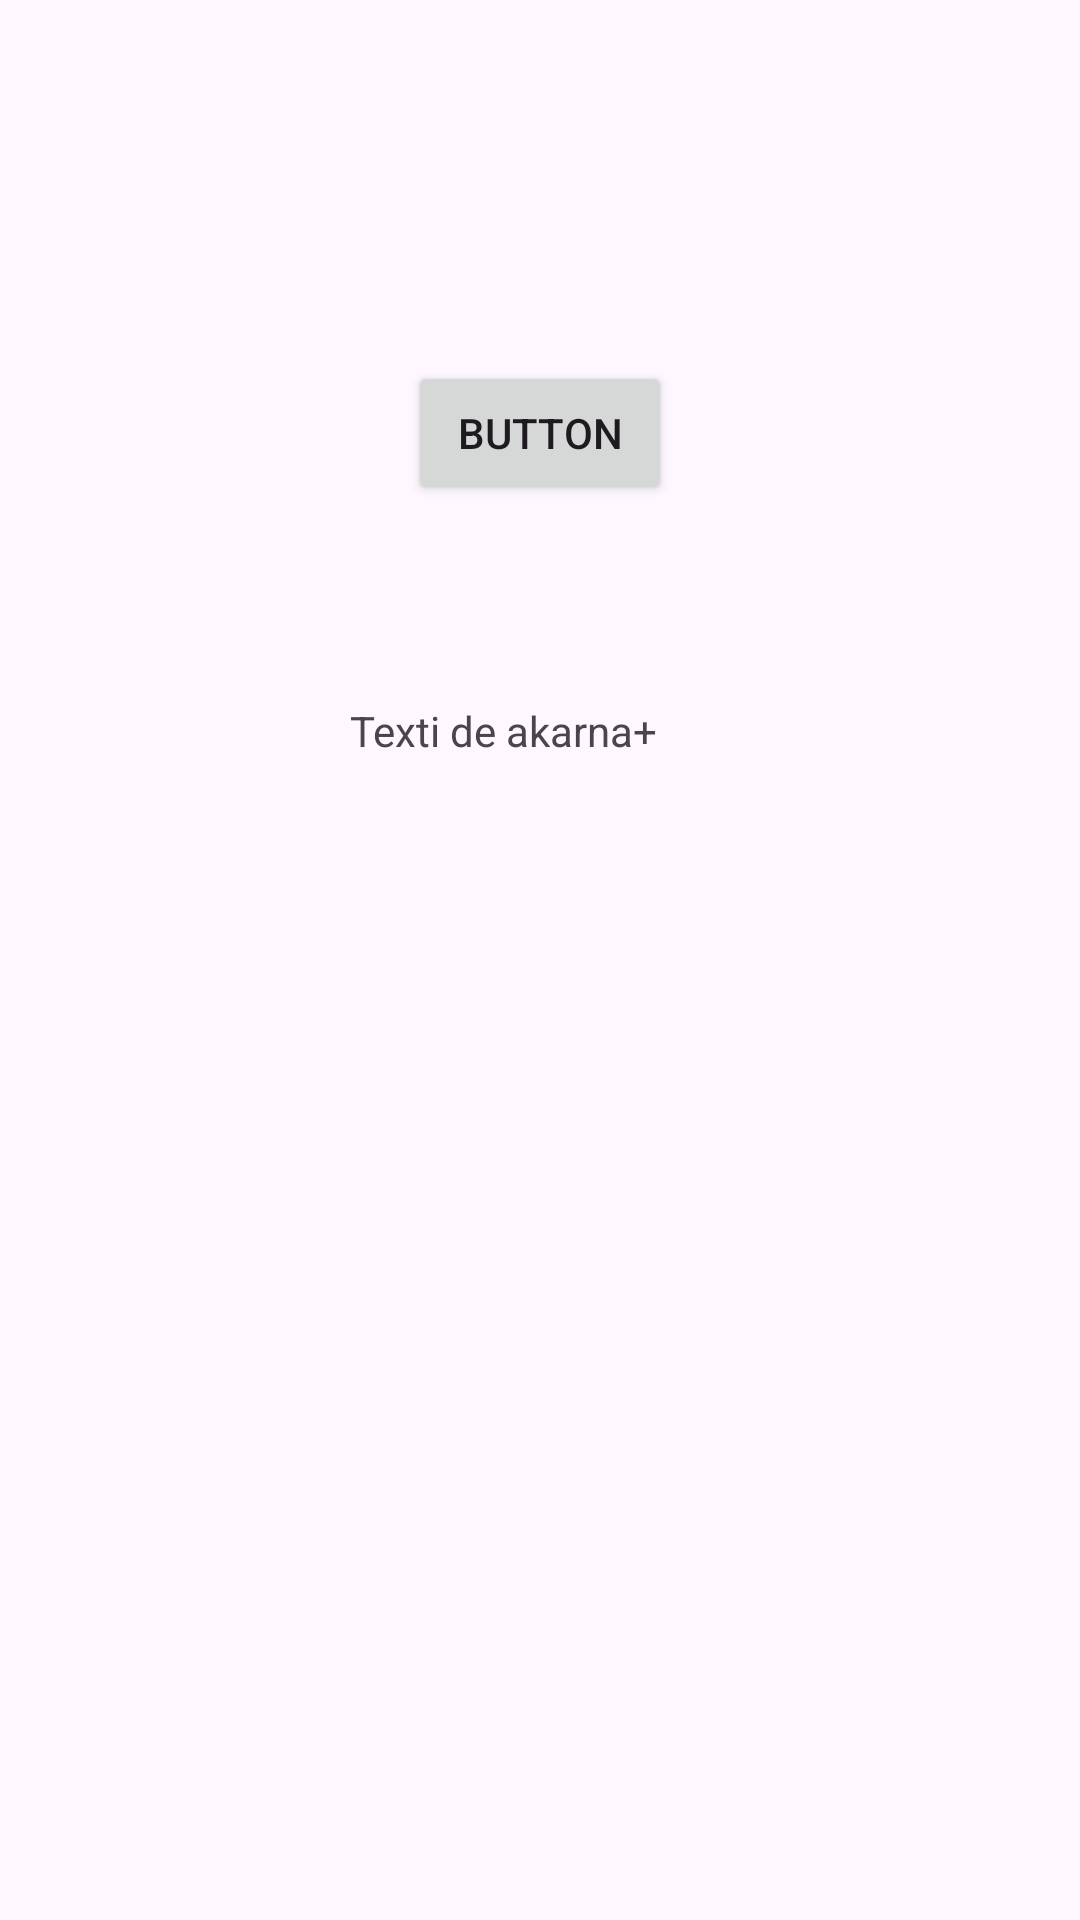

Reconstruct the res/layout file that produces this screen, plus the resources it refers to.
<!-- AndroidManifest.xml: application theme Theme.AIDA -->
<!-- res/layout/activity_full_screen_alarm.xml -->
<?xml version="1.0" encoding="utf-8"?>
<androidx.constraintlayout.widget.ConstraintLayout xmlns:android="http://schemas.android.com/apk/res/android"
    xmlns:app="http://schemas.android.com/apk/res-auto"
    xmlns:tools="http://schemas.android.com/tools"
    android:layout_width="match_parent"
    android:layout_height="match_parent">

    <Button
        android:id="@+id/button"
        android:layout_width="wrap_content"
        android:layout_height="wrap_content"
        android:text="Button"
        app:layout_constraintBottom_toBottomOf="parent"
        app:layout_constraintEnd_toEndOf="parent"
        app:layout_constraintStart_toStartOf="parent"
        app:layout_constraintTop_toTopOf="parent"
        app:layout_constraintVertical_bias="0.203" />

    <TextView
        android:id="@+id/textView3"
        android:layout_width="126dp"
        android:layout_height="108dp"
        android:text="Texti de akarna+"
        app:layout_constraintBottom_toBottomOf="parent"
        app:layout_constraintEnd_toEndOf="parent"
        app:layout_constraintHorizontal_bias="0.498"
        app:layout_constraintStart_toStartOf="parent"
        app:layout_constraintTop_toBottomOf="@+id/button"
        app:layout_constraintVertical_bias="0.181" />
</androidx.constraintlayout.widget.ConstraintLayout>
<!-- resources referenced by this layout -->
<resources>
  <style name="Theme.AIDA" parent="Base.Theme.AIDA" />
  <style name="Base.Theme.AIDA" parent="Theme.Material3.DayNight.NoActionBar">
          
          
      </style>
</resources>
